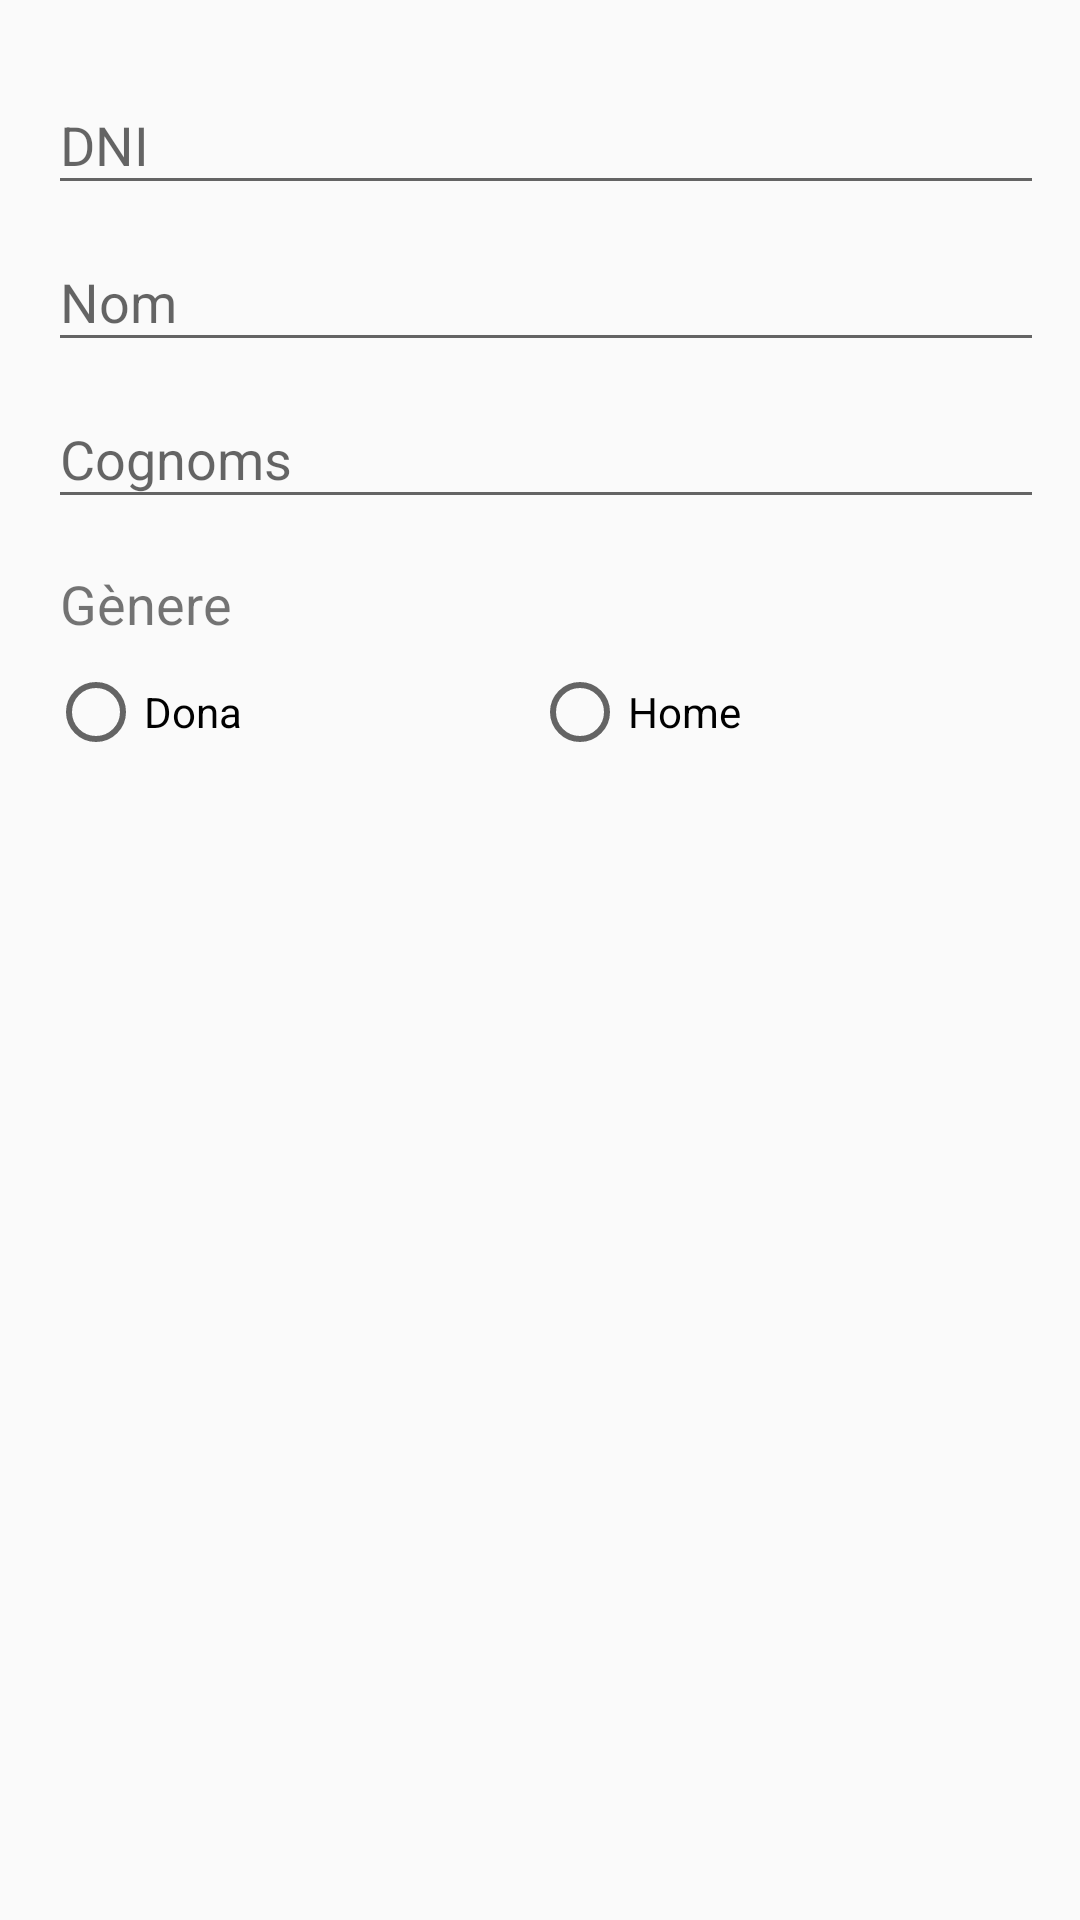

Reconstruct the res/layout file that produces this screen, plus the resources it refers to.
<!-- AndroidManifest.xml: application theme AppTheme.NoActionBar -->
<!-- res/layout/content_activity_new_contact.xml -->
<?xml version="1.0" encoding="utf-8"?>
<android.support.constraint.ConstraintLayout xmlns:android="http://schemas.android.com/apk/res/android"
    xmlns:app="http://schemas.android.com/apk/res-auto"
    xmlns:tools="http://schemas.android.com/tools"
    android:layout_width="match_parent"
    android:layout_height="match_parent"
    app:layout_behavior="@string/appbar_scrolling_view_behavior"
    tools:context="com.example.jordi.m03_uf6_realm.view.ActivityNewContact"
    tools:showIn="@layout/activity_new_contact">
    <LinearLayout
        android:layout_width="match_parent"
        android:layout_height="wrap_content"
        android:orientation="vertical"
        android:padding="16dp">

        <android.support.design.widget.TextInputLayout
            android:layout_width="368dp"
            android:layout_height="wrap_content"
            tools:layout_editor_absoluteX="8dp"
            tools:layout_editor_absoluteY="247dp">
            <android.support.design.widget.TextInputEditText
                android:id="@+id/dni"
                android:layout_width="match_parent"
                android:layout_height="wrap_content"
                android:hint="DNI" />
        </android.support.design.widget.TextInputLayout>

        <android.support.design.widget.TextInputLayout
            android:layout_width="368dp"
            android:layout_height="wrap_content"
            tools:layout_editor_absoluteX="8dp"
            tools:layout_editor_absoluteY="247dp">
            <android.support.design.widget.TextInputEditText
                android:id="@+id/nom"
                android:layout_width="match_parent"
                android:layout_height="wrap_content"
                android:hint="Nom" />
        </android.support.design.widget.TextInputLayout>

        <android.support.design.widget.TextInputLayout
            android:layout_width="368dp"
            android:layout_height="wrap_content"
            tools:layout_editor_absoluteX="8dp"
            tools:layout_editor_absoluteY="247dp">
            <android.support.design.widget.TextInputEditText
                android:id="@+id/cognoms"
                android:layout_width="match_parent"
                android:layout_height="wrap_content"
                android:hint="Cognoms" />
        </android.support.design.widget.TextInputLayout>

        <TextView
            android:layout_width="wrap_content"
            android:textSize="18sp"
            android:paddingStart="4dp"
            android:paddingTop="16dp"
            android:paddingBottom="8dp"
            android:layout_height="wrap_content"
            android:text="Gènere"/>

        <RadioGroup
            android:id="@+id/radio_group_genere"
            android:layout_width="match_parent"
            android:gravity="center_vertical"
            android:orientation="horizontal"
            android:layout_height="wrap_content">

            <RadioButton
                android:id="@+id/radio_button_dona"
                android:layout_width="wrap_content"
                android:layout_height="wrap_content"
                android:layout_weight="1"
                android:text="Dona" />

            <RadioButton
                android:id="@+id/radio_button_home"
                android:layout_width="wrap_content"
                android:layout_height="wrap_content"
                android:layout_weight="1"
                android:text="Home" />
        </RadioGroup>
    </LinearLayout>
</android.support.constraint.ConstraintLayout>
<!-- res/layout/activity_new_contact.xml (included above) -->
<?xml version="1.0" encoding="utf-8"?>
<android.support.design.widget.CoordinatorLayout xmlns:android="http://schemas.android.com/apk/res/android"
    xmlns:app="http://schemas.android.com/apk/res-auto"
    xmlns:tools="http://schemas.android.com/tools"
    android:layout_width="match_parent"
    android:layout_height="match_parent"
    tools:context="com.example.jordi.m03_uf6_realm.view.ActivityNewContact">

    <android.support.design.widget.AppBarLayout
        android:layout_width="match_parent"
        android:layout_height="wrap_content"
        android:theme="@style/AppTheme.NoActionBar.AppBarOverlay">

        <android.support.v7.widget.Toolbar
            android:id="@+id/toolbar"
            android:layout_width="match_parent"
            android:layout_height="?android:attr/actionBarSize"
            android:background="@color/colorPrimary"
            app:popupTheme="@style/AppTheme.NoActionBar.PopupOverlay" />

    </android.support.design.widget.AppBarLayout>

    <include layout="@layout/content_activity_new_contact" />

    <android.support.design.widget.FloatingActionButton
        android:id="@+id/fab"
        android:layout_width="wrap_content"
        android:layout_height="wrap_content"
        android:layout_gravity="bottom|end"
        android:layout_margin="@dimen/fab_margin"
        app:fabSize="normal"
        app:srcCompat="@drawable/ic_check_white_24dp" />

</android.support.design.widget.CoordinatorLayout>
<!-- resources referenced by this layout -->
<resources>
  <color name="colorPrimary">#2196f3</color>
  <style name="AppTheme.NoActionBar.AppBarOverlay" parent="ThemeOverlay.AppCompat.Dark.ActionBar" />
  <style name="AppTheme.NoActionBar.PopupOverlay" parent="ThemeOverlay.AppCompat.Light" />
  <style name="AppTheme.NoActionBar">
          <item name="windowNoTitle">true</item>
      </style>
</resources>
